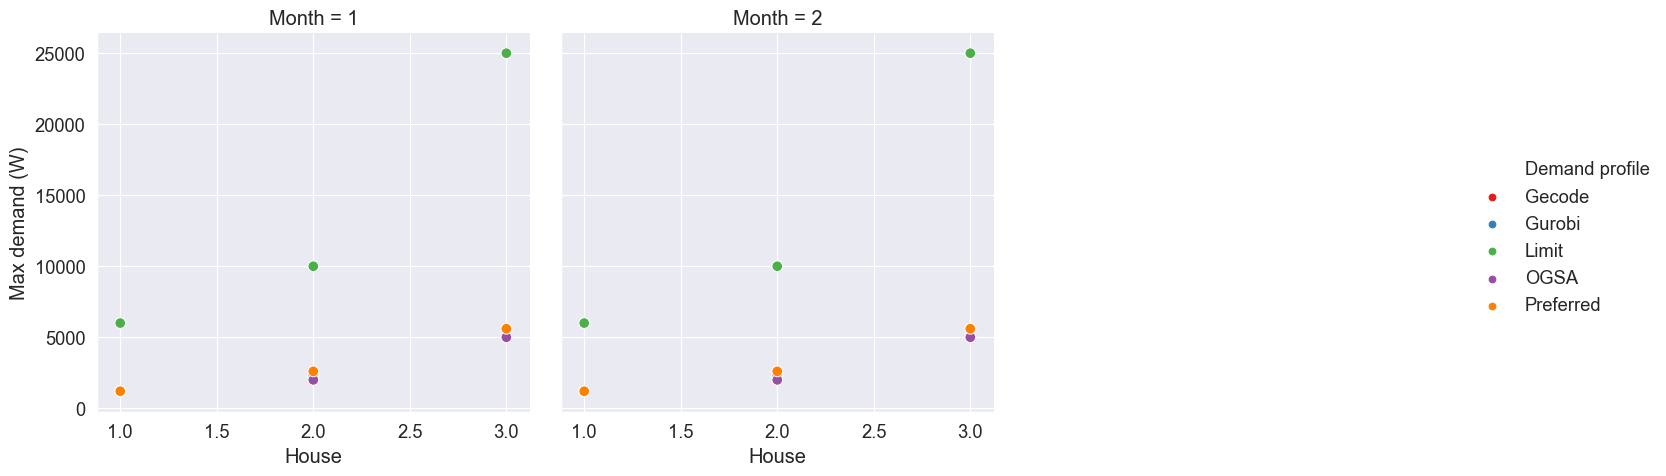

Data behind this chart, as committed beside it:
Month, House, Gecode, Gurobi, Limit, OGSA, Preferred
1, 1, 1200, 1200, 6000, 1200, 1200
2, 1, 1200, 1200, 6000, 1200, 1200
1, 2, 2300, 2300, 10000, 2000, 2600
2, 2, 2300, 2300, 10000, 2000, 2600
1, 3, 5600, 5600, 25000, 5000, 5600
2, 3, 5600, 5600, 25000, 5000, 5600
